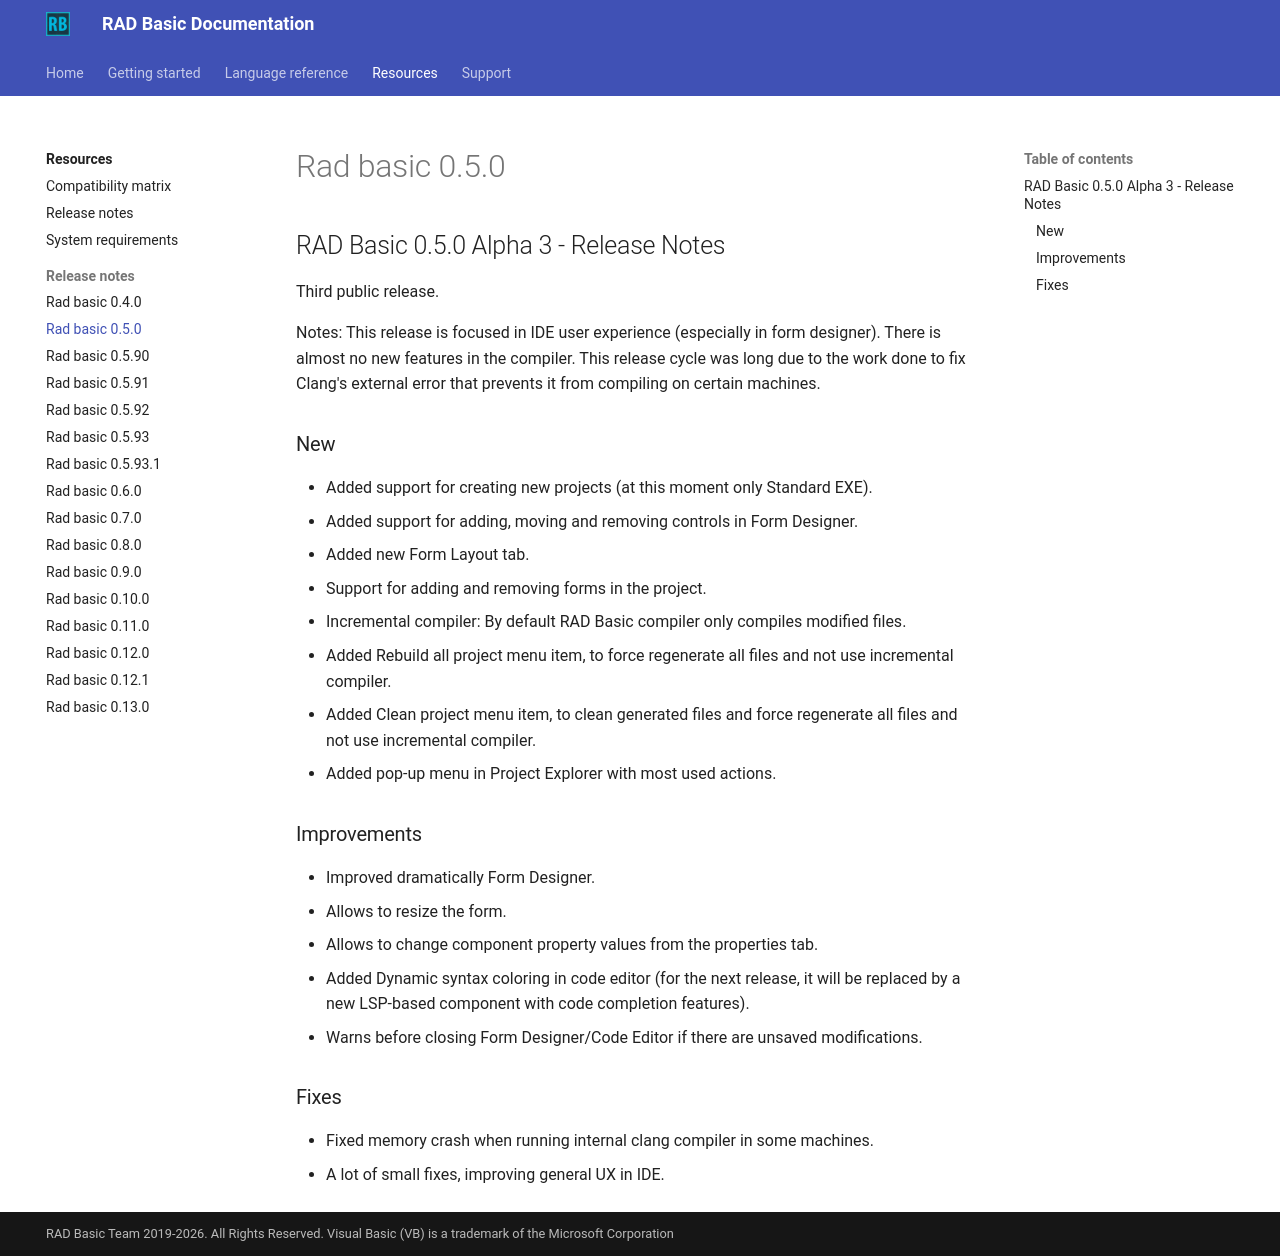

repository: radbasic/radbasic-docs · page: resources/release-notes/rad-basic-0.5.0/index.html · generator: mkdocs

## RAD Basic 0.5.0 Alpha 3 - Release Notes


Third public release.

Notes: This release is focused in IDE user experience (especially in form designer). There is almost no new features in the compiler.
This release cycle was long due to the work done to fix Clang's external error that prevents it from compiling on certain machines.
  
### New

  - Added support for creating new projects (at this moment only Standard EXE).
  - Added support for adding, moving and removing controls in Form Designer.
  - Added new Form Layout tab.
  - Support for adding and removing forms in the project.
  - Incremental compiler: By default RAD Basic compiler only compiles modified files.
  - Added Rebuild all project menu item, to force regenerate all files and not use incremental compiler.
  - Added Clean project menu item, to clean generated files and force regenerate all files and not use incremental compiler.
  - Added pop-up menu in Project Explorer with most used actions.

### Improvements

  - Improved dramatically Form Designer.
  - Allows to resize the form.
  - Allows to change component property values from the properties tab.
  - Added Dynamic syntax coloring in code editor (for the next release, it will be replaced by a new LSP-based component with code completion features).
  - Warns before closing Form Designer/Code Editor if there are unsaved modifications.

### Fixes


  - Fixed memory crash when running internal clang compiler in some machines.
  - A lot of small fixes, improving general UX in IDE.
